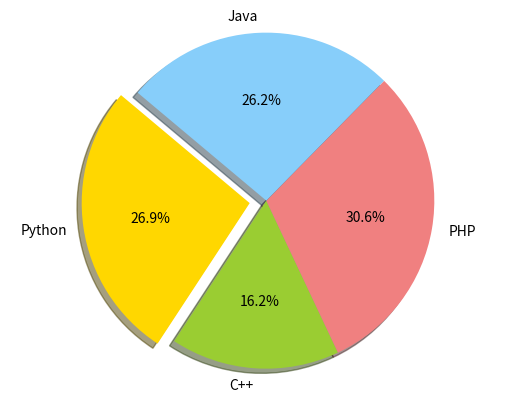

Reproduce this figure in Python.
import matplotlib.pyplot as plt

# Data to plot
labels = 'Python', 'C++', 'PHP', 'Java'
sizes = [215, 130, 245, 210]
colors = ['gold', 'yellowgreen', 'lightcoral', 'lightskyblue']
explode = (0.1, 0, 0, 0)  # explode 1st slice

# Plot
plt.pie(sizes, explode=explode, labels=labels, colors=colors,
autopct='%1.1f%%', shadow=True, startangle=140)

plt.axis('equal')
plt.show()